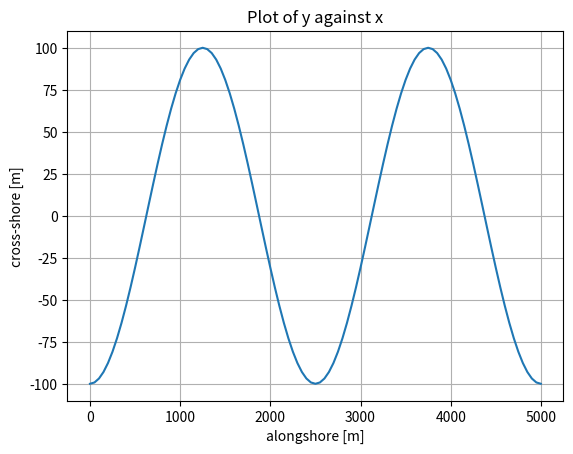

Write Python code to recreate this figure.
import numpy as np
import matplotlib.pyplot as plt

X = 5000
L = 5000
k = 4 * np.pi / L
a = 100
x = np.arange(0, X + 1, 50)

y = -a * np.cos(k * x)

plt.plot(x, y)
plt.xlabel('alongshore [m]')
plt.ylabel('cross-shore [m]')
plt.title('Plot of y against x')
plt.grid(True)
plt.show()